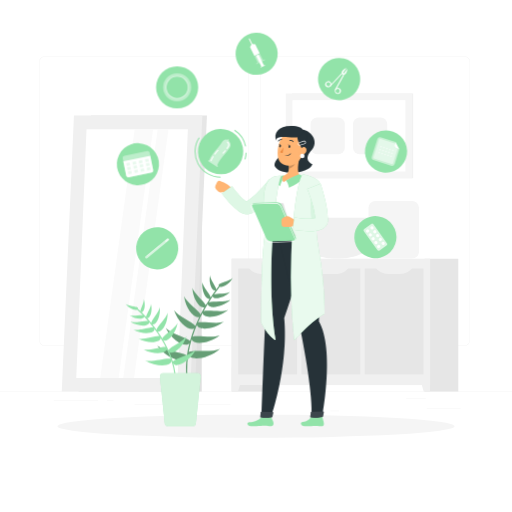
t = 0.00 s
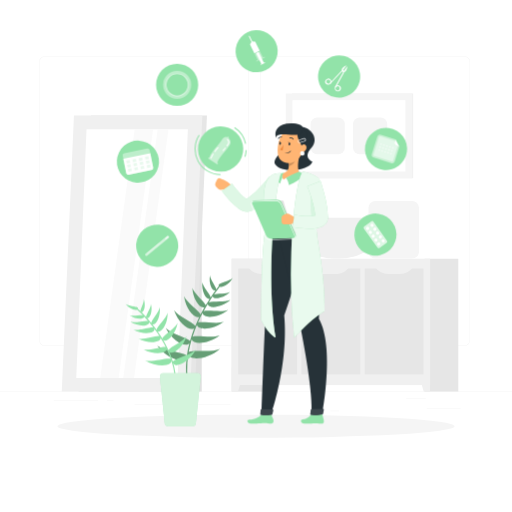
t = 0.19 s
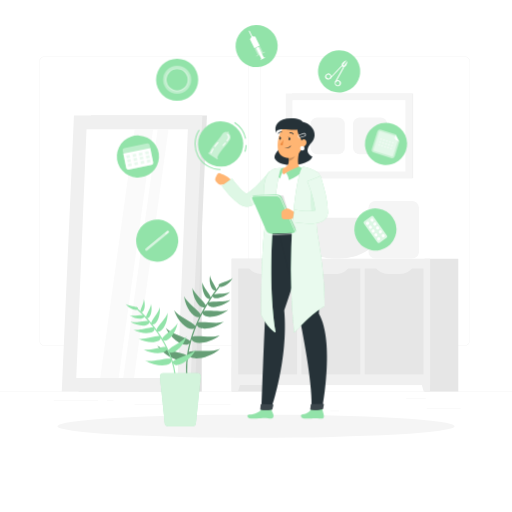
t = 0.56 s
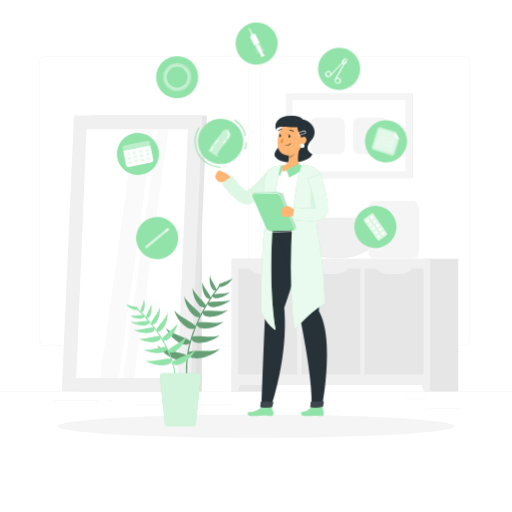
t = 0.75 s
t = 0.94 s: frame unchanged from t = 0.56 s, image omitted
t = 1.31 s: frame unchanged from t = 0.19 s, image omitted

The animated SVG that drew these frames (rendered in a browser with its animation timeline set to each time). Animation: 1 CSS @keyframes rule; one cycle of 1.50 s, repeats indefinitely.

<svg class="animated" id="freepik_stories-contraception-methods" xmlns="http://www.w3.org/2000/svg" viewBox="0 0 500 500" version="1.1" xmlns:xlink="http://www.w3.org/1999/xlink" xmlns:svgjs="http://svgjs.com/svgjs"><style>svg#freepik_stories-contraception-methods:not(.animated) .animable {opacity: 0;}svg#freepik_stories-contraception-methods.animated #freepik--contraception-methods--inject-156 {animation: 1.5s Infinite  linear floating;animation-delay: 0s;}svg#freepik_stories-contraception-methods.animated #freepik--Character--inject-156 {animation: 1.5s Infinite  linear floating;animation-delay: 0s;}            @keyframes floating {                0% {                    opacity: 1;                    transform: translateY(0px);                }                50% {                    transform: translateY(-10px);                }                100% {                    opacity: 1;                    transform: translateY(0px);                }            }        </style><g id="freepik--background-complete--inject-156" class="animable" style="transform-origin: 250px 228.23px;"><rect y="382.4" width="500" height="0.25" style="fill: rgb(235, 235, 235); transform-origin: 250px 382.525px;" id="elcxg2oec4lcq" class="animable"></rect><rect x="416.78" y="398.49" width="33.12" height="0.25" style="fill: rgb(235, 235, 235); transform-origin: 433.34px 398.615px;" id="elvone4pyi96b" class="animable"></rect><rect x="322.53" y="401.21" width="8.69" height="0.25" style="fill: rgb(235, 235, 235); transform-origin: 326.875px 401.335px;" id="elyr1vrc5zl7" class="animable"></rect><rect x="396.59" y="389.21" width="19.19" height="0.25" style="fill: rgb(235, 235, 235); transform-origin: 406.185px 389.335px;" id="eljytfmyjmgul" class="animable"></rect><rect x="52.46" y="390.89" width="43.19" height="0.25" style="fill: rgb(235, 235, 235); transform-origin: 74.055px 391.015px;" id="eldlxbyivu3ut" class="animable"></rect><rect x="104.56" y="390.89" width="6.33" height="0.25" style="fill: rgb(235, 235, 235); transform-origin: 107.725px 391.015px;" id="elmj70lufnhzc" class="animable"></rect><rect x="131.47" y="395.11" width="93.68" height="0.25" style="fill: rgb(235, 235, 235); transform-origin: 178.31px 395.235px;" id="elzqxfl7ptof9" class="animable"></rect><path d="M237,337.8H43.91a5.71,5.71,0,0,1-5.7-5.71V60.66A5.71,5.71,0,0,1,43.91,55H237a5.71,5.71,0,0,1,5.71,5.71V332.09A5.71,5.71,0,0,1,237,337.8ZM43.91,55.2a5.46,5.46,0,0,0-5.45,5.46V332.09a5.46,5.46,0,0,0,5.45,5.46H237a5.47,5.47,0,0,0,5.46-5.46V60.66A5.47,5.47,0,0,0,237,55.2Z" style="fill: rgb(235, 235, 235); transform-origin: 140.46px 196.4px;" id="eleuqka9dxvm" class="animable"></path><path d="M453.31,337.8H260.21a5.72,5.72,0,0,1-5.71-5.71V60.66A5.72,5.72,0,0,1,260.21,55h193.1A5.71,5.71,0,0,1,459,60.66V332.09A5.71,5.71,0,0,1,453.31,337.8ZM260.21,55.2a5.47,5.47,0,0,0-5.46,5.46V332.09a5.47,5.47,0,0,0,5.46,5.46h193.1a5.47,5.47,0,0,0,5.46-5.46V60.66a5.47,5.47,0,0,0-5.46-5.46Z" style="fill: rgb(235, 235, 235); transform-origin: 356.75px 196.4px;" id="elj1qss9qtbqo" class="animable"></path><g id="elf222ug1xbn"><rect x="163.14" y="163.45" width="33.85" height="218.95" style="fill: rgb(224, 224, 224); transform-origin: 180.065px 272.925px; transform: rotate(180deg);" class="animable"></rect></g><polygon points="76.85 382.4 190.21 382.4 202.11 112.91 88.76 112.91 76.85 382.4" style="fill: rgb(230, 230, 230); transform-origin: 139.48px 247.655px;" id="elhj9011w3e1s" class="animable"></polygon><polygon points="60.32 382.4 185.7 382.4 197.61 112.91 72.22 112.91 60.32 382.4" style="fill: rgb(240, 240, 240); transform-origin: 128.965px 247.655px;" id="eln5urlx51le9" class="animable"></polygon><polygon points="173.43 369.19 183.46 126.12 84.5 126.12 74.47 369.19 173.43 369.19" style="fill: rgb(255, 255, 255); transform-origin: 128.965px 247.655px;" id="elfw18w33mjk" class="animable"></polygon><polygon points="130.91 369.19 164.54 126.12 153.99 126.12 120.35 369.19 130.91 369.19" style="fill: rgb(250, 250, 250); transform-origin: 142.445px 247.655px;" id="elk32vm803i4l" class="animable"></polygon><polygon points="115.88 369.19 149.52 126.12 131.52 126.12 97.89 369.19 115.88 369.19" style="fill: rgb(250, 250, 250); transform-origin: 123.705px 247.655px;" id="el7bmuiq93afq" class="animable"></polygon><g id="elo1u4tywhzc"><rect x="285.04" y="91.31" width="118.43" height="82.72" style="fill: rgb(240, 240, 240); transform-origin: 344.255px 132.67px; transform: rotate(180deg);" class="animable"></rect></g><g id="elxn4gmdz0ooq"><rect x="279.08" y="91.31" width="123.33" height="82.72" style="fill: rgb(245, 245, 245); transform-origin: 340.745px 132.67px; transform: rotate(180deg);" class="animable"></rect></g><g id="elblitx7vxilj"><rect x="305.9" y="77.53" width="69.69" height="110.29" style="fill: rgb(255, 255, 255); transform-origin: 340.745px 132.675px; transform: rotate(90deg);" class="animable"></rect></g><g id="elz9pj84wgj79"><rect x="343.49" y="115.98" width="35.9" height="33.38" rx="6.42" style="fill: rgb(245, 245, 245); transform-origin: 361.44px 132.67px; transform: rotate(90deg);" class="animable"></rect></g><g id="eli4f6w8bnnfc"><rect x="302.09" y="115.98" width="35.9" height="33.38" rx="6.42" style="fill: rgb(245, 245, 245); transform-origin: 320.04px 132.67px; transform: rotate(90deg);" class="animable"></rect></g><g id="ellmyvf2jgw5h"><rect x="226.23" y="252.68" width="33" height="129.71" style="fill: rgb(230, 230, 230); transform-origin: 242.73px 317.535px; transform: rotate(180deg);" class="animable"></rect></g><polygon points="232.5 382.4 226.23 382.4 226.23 359.16 239.07 359.16 232.5 382.4" style="fill: rgb(240, 240, 240); transform-origin: 232.65px 370.78px;" id="el3yl0f7pvm0y" class="animable"></polygon><g id="el1hwo3ynuvy9h"><rect x="414.54" y="252.68" width="33" height="129.71" style="fill: rgb(230, 230, 230); transform-origin: 431.04px 317.535px; transform: rotate(180deg);" class="animable"></rect></g><g id="elboa0zjofszb"><rect x="226.23" y="252.68" width="193.78" height="123.37" style="fill: rgb(240, 240, 240); transform-origin: 323.12px 314.365px; transform: rotate(180deg);" class="animable"></rect></g><polygon points="413.75 382.4 420.01 382.4 420.01 359.16 407.17 359.16 413.75 382.4" style="fill: rgb(240, 240, 240); transform-origin: 413.59px 370.78px;" id="el3ltrf65720r" class="animable"></polygon><g id="elv719agckk6s"><rect x="333.18" y="285.23" width="103.34" height="57.44" style="fill: rgb(230, 230, 230); transform-origin: 384.85px 313.95px; transform: rotate(-90deg);" class="animable"></rect></g><path d="M379.17,267.63h11.36a16.6,16.6,0,0,0,13.05-6.88H366.12A16.6,16.6,0,0,0,379.17,267.63Z" style="fill: rgb(240, 240, 240); transform-origin: 384.85px 264.19px;" id="elo1a2afykn3" class="animable"></path><g id="elzimtxav0rp"><rect x="271.45" y="285.23" width="103.34" height="57.44" style="fill: rgb(230, 230, 230); transform-origin: 323.12px 313.95px; transform: rotate(-90deg);" class="animable"></rect></g><path d="M316.86,267.63h11.37c4.93,0,9.65-2.49,13-6.88H303.81C307.21,265.14,311.93,267.63,316.86,267.63Z" style="fill: rgb(240, 240, 240); transform-origin: 322.52px 264.19px;" id="elpotcejtspwb" class="animable"></path><g id="eldxtay4i13ef"><rect x="209.73" y="285.23" width="103.34" height="57.44" style="fill: rgb(230, 230, 230); transform-origin: 261.4px 313.95px; transform: rotate(-90deg);" class="animable"></rect></g><path d="M255.14,267.63H266.5a16.6,16.6,0,0,0,13.05-6.88H242.09A16.6,16.6,0,0,0,255.14,267.63Z" style="fill: rgb(240, 240, 240); transform-origin: 260.82px 264.19px;" id="eli08o7vzs9e" class="animable"></path><rect x="359.84" y="196.2" width="49.36" height="56.33" rx="6.8" style="fill: rgb(245, 245, 245); transform-origin: 384.52px 224.365px;" id="elmcrl8xq4y8n" class="animable"></rect><path d="M281.11,212.69s1.22,39.85,47.87,39.85,47.88-39.85,47.88-39.85Z" style="fill: rgb(240, 240, 240); transform-origin: 328.985px 232.615px;" id="elf5ecbdfkt8c" class="animable"></path></g><g id="freepik--Shadow--inject-156" class="animable" style="transform-origin: 250px 416.24px;"><ellipse id="freepik--path--inject-156" cx="250" cy="416.24" rx="193.89" ry="11.32" style="fill: rgb(245, 245, 245); transform-origin: 250px 416.24px;" class="animable"></ellipse></g><g id="freepik--contraception-methods--inject-156" class="animable" style="transform-origin: 257.39px 146.97px;"><g id="elbtb30drn20s"><circle cx="250.6" cy="52.47" r="20.58" style="fill: rgb(146, 227, 169); transform-origin: 250.6px 52.47px; transform: rotate(-2.85deg);" class="animable"></circle></g><polygon points="253.56 52.01 248.43 54.54 244.1 45.76 245.93 43.01 249.23 43.23 253.56 52.01" style="fill: rgb(255, 255, 255); transform-origin: 248.83px 48.775px;" id="elwwypnuzv9oc" class="animable"></polygon><path d="M246.47,44.6a.51.51,0,0,1-.45-.27L243,38.14a.5.5,0,0,1,.9-.44l3,6.18a.5.5,0,0,1-.23.67A.42.42,0,0,1,246.47,44.6Z" style="fill: rgb(255, 255, 255); transform-origin: 244.95px 41.0096px;" id="elf43op2ugus" class="animable"></path><g id="el1yfrvd51ekd"><polygon points="256.81 58.59 253.81 52.5 248.68 55.03 251.68 61.12 249.96 61.97 250.31 62.67 258.87 58.44 258.53 57.74 256.81 58.59" style="fill: rgb(255, 255, 255); opacity: 0.4; transform-origin: 253.775px 57.585px;" class="animable"></polygon></g><polygon points="257.65 63.62 252.49 53.16 250 54.38 255.16 64.84 254.32 65.26 254.68 65.97 258.83 63.92 258.48 63.2 257.65 63.62" style="fill: rgb(255, 255, 255); transform-origin: 254.415px 59.565px;" id="elr7r5nya1com" class="animable"></polygon><path d="M347.82,89.28a20.58,20.58,0,1,1-4.59-28.74A20.58,20.58,0,0,1,347.82,89.28Z" style="fill: rgb(146, 227, 169); transform-origin: 331.155px 77.205px;" id="eldigl7hz5i" class="animable"></path><path d="M338.13,66.69,334.28,72a.16.16,0,0,1-.26,0c-.38-.65-1.23-2.91,3.91-5.53A.16.16,0,0,1,338.13,66.69Z" style="fill: rgb(255, 255, 255); transform-origin: 335.934px 69.2633px;" id="elvzduv46fr0f" class="animable"></path><path d="M327.65,87.79a.53.53,0,0,1-.24-.06.49.49,0,0,1-.19-.68l7.59-13.69a.87.87,0,0,0,0-.91l-.7-1a.49.49,0,0,1,.13-.69.5.5,0,0,1,.69.12l.7,1a1.87,1.87,0,0,1,.1,2l-7.6,13.7A.5.5,0,0,1,327.65,87.79Z" style="fill: rgb(255, 255, 255); transform-origin: 331.562px 79.2332px;" id="elumdxnt5fxkg" class="animable"></path><path d="M329.7,91.81a3.07,3.07,0,1,1,.48,0A2.59,2.59,0,0,1,329.7,91.81Zm0-5.06a1.83,1.83,0,0,0-.33,0,2,2,0,0,0-1.32.82,2,2,0,0,0,.45,2.83,2,2,0,0,0,2.84-.45h0a2,2,0,0,0-1.64-3.22Z" style="fill: rgb(255, 255, 255); transform-origin: 329.94px 88.7503px;" id="ell90d67x96sf" class="animable"></path><path d="M339,67.31l-3.85,5.31a.15.15,0,0,0,.08.24c.74.17,3.16.26,4-5.44A.15.15,0,0,0,339,67.31Z" style="fill: rgb(255, 255, 255); transform-origin: 337.173px 70.0992px;" id="ellwaffk2fvb" class="animable"></path><path d="M322.67,84.18a.48.48,0,0,1-.34-.14.48.48,0,0,1,0-.7L333,71.85a1.85,1.85,0,0,1,1.89-.51l1.17.35a.49.49,0,0,1,.34.62.5.5,0,0,1-.62.33l-1.17-.35a.87.87,0,0,0-.88.24L323,84A.52.52,0,0,1,322.67,84.18Z" style="fill: rgb(255, 255, 255); transform-origin: 329.301px 77.7203px;" id="ely6ithmtvj8r" class="animable"></path><path d="M320.61,85.23a3,3,0,0,1-1.77-.58,3,3,0,0,1-.68-4.24h0a3.05,3.05,0,0,1,2-1.21,3,3,0,0,1,2.25.54,3,3,0,0,1-1.3,5.45A3.88,3.88,0,0,1,320.61,85.23Zm0-5.07a1.84,1.84,0,0,0-.33,0A2,2,0,0,0,319,81h0a2,2,0,1,0,2.84-.45A2,2,0,0,0,320.62,80.16Zm-2.06.55h0Z" style="fill: rgb(255, 255, 255); transform-origin: 320.642px 82.1958px;" id="el712dl0dj8kk" class="animable"></path><g id="eliwpnvcppgug"><circle cx="376.97" cy="147.93" r="20.58" style="fill: rgb(146, 227, 169); transform-origin: 376.97px 147.93px; transform: rotate(-14.13deg);" class="animable"></circle></g><g id="el8rt64x1zs27"><path d="M390,145.74l-4.41,14a3.09,3.09,0,0,1-3.85,2l-16.58-5.22a3.07,3.07,0,0,1-2-3.85l5.22-16.57a3.07,3.07,0,0,1,3.85-2l14,4.41-.8,2.56a3.07,3.07,0,0,0,2,3.85Z" style="fill: rgb(255, 255, 255); opacity: 0.5; transform-origin: 376.509px 147.918px;" class="animable"></path></g><g id="elanaggg5jr2d"><path d="M388.4,145.24l-4.41,14a1.41,1.41,0,0,1-1.76.92L365.66,155a1.42,1.42,0,0,1-.92-1.76L370,136.62a1.4,1.4,0,0,1,1.76-.91l14,4.41-.3,1a3.07,3.07,0,0,0,2,3.85Z" style="fill: rgb(255, 255, 255); opacity: 0.5; transform-origin: 376.54px 147.933px;" class="animable"></path></g><g id="elisz859x94v"><path d="M377.81,148.2a.88.88,0,1,1-.57-1.11A.89.89,0,0,1,377.81,148.2Z" style="fill: rgb(255, 255, 255); opacity: 0.5; transform-origin: 376.972px 147.928px;" class="animable"></path></g><g id="elnkehezhs61h"><path d="M376.91,151.08a.88.88,0,0,1-1.11.58.9.9,0,0,1-.58-1.11.89.89,0,0,1,1.69.53Z" style="fill: rgb(255, 255, 255); opacity: 0.5; transform-origin: 376.056px 150.856px;" class="animable"></path></g><g id="elfkqji7dz9zl"><path d="M378.72,145.32a.88.88,0,1,1-.57-1.11A.88.88,0,0,1,378.72,145.32Z" style="fill: rgb(255, 255, 255); opacity: 0.5; transform-origin: 377.883px 145.049px;" class="animable"></path></g><g id="elnrl7iieaehd"><path d="M380.7,149.11a.88.88,0,0,1-1.11.57.88.88,0,0,1,.53-1.68A.89.89,0,0,1,380.7,149.11Z" style="fill: rgb(255, 255, 255); opacity: 0.5; transform-origin: 379.857px 148.841px;" class="animable"></path></g><g id="elkteui3qh7oq"><path d="M379.79,152a.88.88,0,1,1-1.68-.53.88.88,0,0,1,1.68.53Z" style="fill: rgb(255, 255, 255); opacity: 0.5; transform-origin: 378.95px 151.735px;" class="animable"></path></g><g id="eldj64nsze35n"><path d="M381.61,146.22a.88.88,0,0,1-1.11.58.9.9,0,0,1-.58-1.11.89.89,0,0,1,1.69.53Z" style="fill: rgb(255, 255, 255); opacity: 0.5; transform-origin: 380.756px 145.996px;" class="animable"></path></g><g id="elnnfa7euwcu"><path d="M383.58,150a.88.88,0,0,1-1.68-.52.88.88,0,1,1,1.68.52Z" style="fill: rgb(255, 255, 255); opacity: 0.5; transform-origin: 382.75px 149.707px;" class="animable"></path></g><g id="elg6j1g0w2t98"><path d="M382.67,152.9a.88.88,0,1,1-.57-1.11A.89.89,0,0,1,382.67,152.9Z" style="fill: rgb(255, 255, 255); opacity: 0.5; transform-origin: 381.832px 152.628px;" class="animable"></path></g><g id="elwzgtld4fgx"><path d="M384.49,147.13a.88.88,0,1,1-.58-1.11A.89.89,0,0,1,384.49,147.13Z" style="fill: rgb(255, 255, 255); opacity: 0.5; transform-origin: 383.651px 146.861px;" class="animable"></path></g><g id="elzn81030a2s"><path d="M374.93,147.29a.88.88,0,1,1-.58-1.11A.89.89,0,0,1,374.93,147.29Z" style="fill: rgb(255, 255, 255); opacity: 0.5; transform-origin: 374.091px 147.021px;" class="animable"></path></g><g id="elodqgk0i2c29"><path d="M374,150.18a.88.88,0,1,1-.57-1.11A.88.88,0,0,1,374,150.18Z" style="fill: rgb(255, 255, 255); opacity: 0.5; transform-origin: 373.163px 149.908px;" class="animable"></path></g><g id="el1kz85pe8m4"><path d="M375.84,144.41a.88.88,0,0,1-1.11.57.88.88,0,0,1,.53-1.68A.89.89,0,0,1,375.84,144.41Z" style="fill: rgb(255, 255, 255); opacity: 0.5; transform-origin: 374.998px 144.141px;" class="animable"></path></g><g id="elykimetrj4e"><path d="M372.05,146.38a.88.88,0,0,1-1.11.58.9.9,0,0,1-.58-1.11.89.89,0,0,1,1.69.53Z" style="fill: rgb(255, 255, 255); opacity: 0.5; transform-origin: 371.196px 146.156px;" class="animable"></path></g><g id="el7pyl9cs8izv"><path d="M371.14,149.27a.88.88,0,0,1-1.11.57.88.88,0,0,1,.53-1.68A.89.89,0,0,1,371.14,149.27Z" style="fill: rgb(255, 255, 255); opacity: 0.5; transform-origin: 370.297px 149.001px;" class="animable"></path></g><g id="elxn5km3g8bfb"><path d="M373,143.5a.88.88,0,1,1-.57-1.11A.89.89,0,0,1,373,143.5Z" style="fill: rgb(255, 255, 255); opacity: 0.5; transform-origin: 372.162px 143.229px;" class="animable"></path></g><path d="M386.23,138.52l-.81,2.56a3.09,3.09,0,0,0,2,3.85l2.56.81Z" style="fill: rgb(255, 255, 255); transform-origin: 387.631px 142.13px;" id="elg8jrdv299g" class="animable"></path><g id="elblvhs47y5x5"><circle cx="172.99" cy="85.31" r="20.58" style="fill: rgb(146, 227, 169); transform-origin: 172.99px 85.31px; transform: rotate(-22.5deg);" class="animable"></circle></g><g id="elta7hr6aa9ea"><g style="opacity: 0.4; transform-origin: 173px 85.31px;" class="animable"><path d="M173,71.62a13.69,13.69,0,1,0,13.69,13.69A13.68,13.68,0,0,0,173,71.62Zm0,24.1A10.42,10.42,0,1,1,183.4,85.31,10.41,10.41,0,0,1,173,95.72Z" style="fill: rgb(255, 255, 255); transform-origin: 173px 85.31px;" id="elw37ovzqswwq" class="animable"></path></g></g><g id="el7j8jh5hhhqu"><g style="opacity: 0.4; transform-origin: 173px 85.34px;" class="animable"><path d="M173,74a11.34,11.34,0,1,0,11.34,11.34A11.34,11.34,0,0,0,173,74Zm0,21.75A10.42,10.42,0,1,1,183.4,85.31,10.41,10.41,0,0,1,173,95.72Z" style="fill: rgb(255, 255, 255); transform-origin: 173px 85.34px;" id="eliv0mlv93he" class="animable"></path></g></g><g id="elk2wqcf367b"><circle cx="366.6" cy="231.56" r="20.58" style="fill: rgb(146, 227, 169); transform-origin: 366.6px 231.56px; transform: rotate(-80.59deg);" class="animable"></circle></g><g id="elj4il4hex28p"><rect x="353.74" y="225.82" width="25.72" height="11.5" rx="1.58" style="fill: rgb(255, 255, 255); opacity: 0.7; transform-origin: 366.6px 231.57px; transform: rotate(54.41deg);" class="animable"></rect></g><path d="M369.68,231.29a1.57,1.57,0,1,1,.36-2.19A1.58,1.58,0,0,1,369.68,231.29Z" style="fill: rgb(255, 255, 255); transform-origin: 368.762px 230.015px;" id="ell98vwaimzio" class="animable"></path><path d="M365.35,234.39a1.57,1.57,0,1,1,.36-2.19A1.56,1.56,0,0,1,365.35,234.39Z" style="fill: rgb(255, 255, 255); transform-origin: 364.436px 233.115px;" id="el71n9spled0j" class="animable"></path><path d="M372.39,235.08a1.57,1.57,0,1,1,.36-2.19A1.57,1.57,0,0,1,372.39,235.08Z" style="fill: rgb(255, 255, 255); transform-origin: 371.474px 233.805px;" id="elcaok9qnkr3" class="animable"></path><path d="M368.06,238.17a1.56,1.56,0,1,1,.36-2.18A1.56,1.56,0,0,1,368.06,238.17Z" style="fill: rgb(255, 255, 255); transform-origin: 367.153px 236.901px;" id="elxfp0s5hrseh" class="animable"></path><path d="M375.1,238.86a1.57,1.57,0,1,1,.36-2.18A1.58,1.58,0,0,1,375.1,238.86Z" style="fill: rgb(255, 255, 255); transform-origin: 374.177px 237.588px;" id="elop2kspvqf7o" class="animable"></path><path d="M370.77,242a1.57,1.57,0,1,1,.36-2.19A1.57,1.57,0,0,1,370.77,242Z" style="fill: rgb(255, 255, 255); transform-origin: 369.854px 240.725px;" id="elzeh3hbvxl3i" class="animable"></path><path d="M367,227.5a1.56,1.56,0,1,1,.36-2.18A1.57,1.57,0,0,1,367,227.5Z" style="fill: rgb(255, 255, 255); transform-origin: 366.091px 226.231px;" id="el78vxts3bpyr" class="animable"></path><path d="M362.64,230.6a1.57,1.57,0,1,1,.36-2.18A1.55,1.55,0,0,1,362.64,230.6Z" style="fill: rgb(255, 255, 255); transform-origin: 361.723px 229.328px;" id="elbqm5gxburw" class="animable"></path><path d="M364.26,223.72a1.57,1.57,0,1,1,.36-2.19A1.58,1.58,0,0,1,364.26,223.72Z" style="fill: rgb(255, 255, 255); transform-origin: 363.342px 222.445px;" id="elxkfgb17cmvp" class="animable"></path><path d="M359.93,226.81a1.56,1.56,0,1,1,.36-2.18A1.55,1.55,0,0,1,359.93,226.81Z" style="fill: rgb(255, 255, 255); transform-origin: 359.025px 225.541px;" id="elui0bgwt1ey8" class="animable"></path><path d="M166.62,258.33a20.58,20.58,0,1,1,2.73-29A20.58,20.58,0,0,1,166.62,258.33Z" style="fill: rgb(146, 227, 169); transform-origin: 153.509px 242.467px;" id="eldv2wsbsgl9o" class="animable"></path><g id="elrf1v3g43hbc"><path d="M142.07,251.94h0a1.23,1.23,0,0,1,.16-1.72l21-17.36a1.22,1.22,0,0,1,1.72.16h0a1.22,1.22,0,0,1-.16,1.72l-21,17.36A1.22,1.22,0,0,1,142.07,251.94Z" style="fill: rgb(255, 255, 255); opacity: 0.6; transform-origin: 153.512px 242.48px;" class="animable"></path></g><g id="eljwte0ypftt9"><path d="M161.49,235.87h0a.82.82,0,0,1,.11-1.16l1.64-1.36a.83.83,0,0,1,1.16.11h0a.84.84,0,0,1-.11,1.16L162.64,236A.81.81,0,0,1,161.49,235.87Z" style="fill: rgb(255, 255, 255); opacity: 0.6; transform-origin: 162.941px 234.673px;" class="animable"></path></g><g id="elosk8a62d0bp"><path d="M143.87,249.75h0a.28.28,0,0,1,0-.39l11.73-9.71a.28.28,0,0,1,.39,0h0a.28.28,0,0,1,0,.39l-11.73,9.71A.28.28,0,0,1,143.87,249.75Z" style="fill: rgb(255, 255, 255); opacity: 0.6; transform-origin: 149.93px 244.7px;" class="animable"></path></g><g id="elyontd2h0ap"><circle cx="134.64" cy="160.35" r="20.58" style="fill: rgb(146, 227, 169); transform-origin: 134.64px 160.35px; transform: rotate(-86.46deg);" class="animable"></circle></g><g id="elzaa6yer43um"><rect x="121.21" y="149.63" width="26.88" height="21.44" rx="2.1" style="fill: rgb(255, 255, 255); opacity: 0.4; transform-origin: 134.65px 160.35px; transform: rotate(-11.49deg);" class="animable"></rect></g><path d="M120.36,157.56l2.83,13.91a2.11,2.11,0,0,0,2.48,1.64l22.22-4.52a2.1,2.1,0,0,0,1.64-2.47l-2.83-13.91Z" style="fill: rgb(255, 255, 255); transform-origin: 134.965px 162.681px;" id="el5dk4kawpuhm" class="animable"></path><g id="elogxos10ge9"><rect x="135.66" y="156.54" width="3.35" height="2.75" style="fill: rgb(146, 227, 169); opacity: 0.2; transform-origin: 137.335px 157.915px; transform: rotate(-11.49deg);" class="animable"></rect></g><g id="elp2pmkch7pgr"><rect x="136.48" y="160.58" width="3.35" height="2.75" style="fill: rgb(146, 227, 169); opacity: 0.2; transform-origin: 138.155px 161.955px; transform: rotate(-11.49deg);" class="animable"></rect></g><g id="elkjx82slqst"><rect x="141.78" y="155.3" width="3.35" height="2.75" style="fill: rgb(146, 227, 169); opacity: 0.2; transform-origin: 143.455px 156.675px; transform: rotate(-11.49deg);" class="animable"></rect></g><g id="elne3o11nh2ui"><rect x="142.6" y="159.34" width="3.35" height="2.75" style="fill: rgb(146, 227, 169); opacity: 0.2; transform-origin: 144.275px 160.715px; transform: rotate(-11.49deg);" class="animable"></rect></g><g id="el63t0x623y7x"><rect x="129.54" y="157.78" width="3.35" height="2.75" style="fill: rgb(146, 227, 169); opacity: 0.2; transform-origin: 131.215px 159.155px; transform: rotate(-11.49deg);" class="animable"></rect></g><g id="elwsdqobm683"><rect x="130.36" y="161.83" width="3.35" height="2.75" style="fill: rgb(146, 227, 169); opacity: 0.2; transform-origin: 132.035px 163.205px; transform: rotate(-11.49deg);" class="animable"></rect></g><g id="elyzxvxrdwrzh"><rect x="123.42" y="159.03" width="3.35" height="2.75" style="fill: rgb(146, 227, 169); opacity: 0.2; transform-origin: 125.095px 160.405px; transform: rotate(-11.49deg);" class="animable"></rect></g><g id="elsnv7vofra3h"><rect x="124.24" y="163.07" width="3.35" height="2.75" style="fill: rgb(146, 227, 169); opacity: 0.2; transform-origin: 125.915px 164.445px; transform: rotate(-11.49deg);" class="animable"></rect></g><g id="elu077c7l6ars"><rect x="137.3" y="164.62" width="3.35" height="2.75" style="fill: rgb(146, 227, 169); opacity: 0.2; transform-origin: 138.975px 165.995px; transform: rotate(-11.49deg);" class="animable"></rect></g><g id="elwmpuiekb61m"><rect x="143.43" y="163.38" width="3.35" height="2.75" style="fill: rgb(146, 227, 169); opacity: 0.2; transform-origin: 145.105px 164.755px; transform: rotate(-11.49deg);" class="animable"></rect></g><g id="elnizwlm9e12"><rect x="131.18" y="165.87" width="3.35" height="2.75" style="fill: rgb(146, 227, 169); opacity: 0.2; transform-origin: 132.855px 167.245px; transform: rotate(-11.49deg);" class="animable"></rect></g><g id="el0s8cixgk828d"><rect x="125.06" y="167.11" width="3.35" height="2.75" style="fill: rgb(146, 227, 169); opacity: 0.2; transform-origin: 126.735px 168.485px; transform: rotate(-11.49deg);" class="animable"></rect></g></g><g id="freepik--Character--inject-156" class="animable animator-active" style="transform-origin: 255.133px 269.558px;"><path d="M290.93,126.21c13.24-.74,21,12.21,13.32,20.45s-2.22,12.29.87,13.79c-3.38,9.74-30.44,11.08-36.18,2.86-4.82-6.9,14-15.78,9.46-23.31S280.63,126,290.93,126.21Z" style="fill: rgb(38, 50, 56); transform-origin: 287.717px 147.443px;" id="el4y40uowt4hm" class="animable"></path><path d="M210.9,184.63l1.86,2.09a3.25,3.25,0,0,0,2.78,1.08l4.89-.52a6.09,6.09,0,0,0,4.66-3.07l.59-1.06c-2.84-3.68-8.63-5.57-8.63-5.57l-1.59-.72a2.71,2.71,0,0,0-3.64,1.27l-1.47,3.13A3.12,3.12,0,0,0,210.9,184.63Z" style="fill: rgb(255, 181, 115); transform-origin: 217.881px 182.201px;" id="elkqfhf4gu8lj" class="animable"></path><path d="M273.44,184.15c-1.07,1.2-2,2.24-3.07,3.33s-2.05,2.12-3.09,3.17c-2.09,2.09-4.2,4.16-6.4,6.16a93.73,93.73,0,0,1-14.55,11.25l-.05,0a4,4,0,0,1-.4.22,10.14,10.14,0,0,1-4.68,1,12.36,12.36,0,0,1-3.57-.69,19.49,19.49,0,0,1-4.67-2.43,45,45,0,0,1-6.35-5.51c-1.86-1.88-3.57-3.8-5.2-5.76s-3.19-3.87-4.79-6l9.9-7.05c1.24,1.74,2.69,3.65,4.12,5.38s3,3.43,4.51,5a33.12,33.12,0,0,0,4.64,3.9,7.79,7.79,0,0,0,1.74.9c.15.05.18,0,0,0a2.37,2.37,0,0,0-1.17.26l-.45.24a62.3,62.3,0,0,0,6.12-4.6c2-1.7,4-3.55,5.89-5.47s3.79-3.91,5.61-5.95c.9-1,1.8-2.06,2.68-3.11s1.77-2.13,2.53-3.1Z" style="fill: rgb(146, 227, 169); transform-origin: 245.03px 192.287px;" id="elnmrr0jbab9" class="animable"></path><g id="elep1psfcr4qi"><path d="M273.44,184.15c-1.07,1.2-2,2.24-3.07,3.33s-2.05,2.12-3.09,3.17c-2.09,2.09-4.2,4.16-6.4,6.16a93.73,93.73,0,0,1-14.55,11.25l-.05,0a4,4,0,0,1-.4.22,10.14,10.14,0,0,1-4.68,1,12.36,12.36,0,0,1-3.57-.69,19.49,19.49,0,0,1-4.67-2.43,45,45,0,0,1-6.35-5.51c-1.86-1.88-3.57-3.8-5.2-5.76s-3.19-3.87-4.79-6l9.9-7.05c1.24,1.74,2.69,3.65,4.12,5.38s3,3.43,4.51,5a33.12,33.12,0,0,0,4.64,3.9,7.79,7.79,0,0,0,1.74.9c.15.05.18,0,0,0a2.37,2.37,0,0,0-1.17.26l-.45.24a62.3,62.3,0,0,0,6.12-4.6c2-1.7,4-3.55,5.89-5.47s3.79-3.91,5.61-5.95c.9-1,1.8-2.06,2.68-3.11s1.77-2.13,2.53-3.1Z" style="fill: rgb(255, 255, 255); opacity: 0.7; transform-origin: 245.03px 192.287px;" class="animable"></path></g><path d="M297.14,416.23c7,0,6.46-.11,10.37-.24,3.35-.12,4.14.3,6.82.24,2.25-.05,2.22-2.2,1.6-4.67-.32-1.24-.81-2.76-1.24-4.77H304.13a10.86,10.86,0,0,1-8.35,5.32C292,412.61,294.37,416.23,297.14,416.23Z" style="fill: rgb(146, 227, 169); transform-origin: 305.055px 411.513px;" id="eljvoj6xsbwr" class="animable"></path><path d="M244.73,416.23c6.83,0,9.13-.45,13-.58,3.3-.12,3.81.58,7.15.58,2.21,0,2.63-2.49,1.91-4.36a28.7,28.7,0,0,1-1.91-5.08h-9.43c-1.84,3-6.57,5.2-11.77,5.57C239.93,412.63,242,416.23,244.73,416.23Z" style="fill: rgb(146, 227, 169); transform-origin: 254.377px 411.51px;" id="elo35asmgsqyj" class="animable"></path><path d="M261.43,230s-3.66,49.16-2.21,80.38c-1.56,29.31-3.8,96.43-3.8,96.43.16,1.5,8.05.9,9.43,0,0,0,17-48.89,12.7-96.43C296.23,260.78,294.14,230,294.14,230Z" style="fill: rgb(38, 50, 56); transform-origin: 274.815px 318.862px;" id="eld6wg2n7cano" class="animable"></path><path d="M271.24,230s14.51,55.49,20.27,82.74c6.06,28.61,14.24,75.06,12.62,94.07,1.6.95,7.33,1,10.56,0,0,0,12.47-65.26-3.26-92.81,5.5-67.79-12.47-84-12.47-84Z" style="fill: rgb(38, 50, 56); transform-origin: 295.31px 318.771px;" id="elboni7jrig9k" class="animable"></path><path d="M303.44,402.83a28.59,28.59,0,0,1-.47,3.91.78.78,0,0,0,.65,1c3.85.62,9.47-.28,11.25-.6a.82.82,0,0,0,.67-.67l.68-3.65a.79.79,0,0,0-.8-.94l-11.17.21A.83.83,0,0,0,303.44,402.83Z" style="fill: rgb(38, 50, 56); transform-origin: 309.585px 404.916px;" id="elpegtg50kpu" class="animable"></path><g id="el42broprz1ux"><path d="M303.44,402.83a28.59,28.59,0,0,1-.47,3.91.78.78,0,0,0,.65,1c3.85.62,9.47-.28,11.25-.6a.82.82,0,0,0,.67-.67l.68-3.65a.79.79,0,0,0-.8-.94l-11.17.21A.83.83,0,0,0,303.44,402.83Z" style="fill: rgb(255, 255, 255); opacity: 0.1; transform-origin: 309.585px 404.916px;" class="animable"></path></g><path d="M254.54,402.66c-.08,1-.22,2.83-.38,4.17a.81.81,0,0,0,.7.9,56,56,0,0,0,10.41-.12A.81.81,0,0,0,266,407l.87-3.65a.82.82,0,0,0-.76-1l-10.71-.42A.79.79,0,0,0,254.54,402.66Z" style="fill: rgb(38, 50, 56); transform-origin: 260.522px 404.921px;" id="elu5c0d0it02l" class="animable"></path><g id="elrxjf19aigla"><path d="M254.54,402.66c-.08,1-.22,2.83-.38,4.17a.81.81,0,0,0,.7.9,56,56,0,0,0,10.41-.12A.81.81,0,0,0,266,407l.87-3.65a.82.82,0,0,0-.76-1l-10.71-.42A.79.79,0,0,0,254.54,402.66Z" style="fill: rgb(255, 255, 255); opacity: 0.1; transform-origin: 260.522px 404.921px;" class="animable"></path></g><path d="M259.31,185.79a167.31,167.31,0,0,0,.24,17.17c.29,7.46.8,14.79,1.88,27H299c-.75-10.58.48-22.62,7.22-46.41a8.76,8.76,0,0,0-7.49-11.38c-1.49-.15-3.06-.27-4.68-.35a118.08,118.08,0,0,0-17,0c-1.86.17-3.77.4-5.61.65A14.12,14.12,0,0,0,259.31,185.79Z" style="fill: rgb(255, 255, 255); transform-origin: 282.914px 200.737px;" id="elkiy88v882x" class="animable"></path><path d="M292.81,152.65c-1.48,5.48-3.3,15.53.26,19.19,0,0-5.19-.78-16.22,6-3.19-4.58-.82-6-.82-6,6.22-1.46,6.4-6,5.66-10.26Z" style="fill: rgb(255, 181, 115); transform-origin: 284.127px 165.245px;" id="eldab761t51km" class="animable"></path><path d="M279.17,176.5c2.07,1.38,3,6.74,3,6.74s13.72-5.19,13.22-11.25a35.16,35.16,0,0,1-3.19-2S281.29,174.41,279.17,176.5Z" style="fill: rgb(146, 227, 169); transform-origin: 287.287px 176.615px;" id="el0qbbf80ri9sh" class="animable"></path><path d="M275.72,175.92a23.5,23.5,0,0,0-2.27,6c-5.51-4.55.9-10.07.9-10.07a4.65,4.65,0,0,1,3.28-.47A3.88,3.88,0,0,0,275.72,175.92Z" style="fill: rgb(146, 227, 169); transform-origin: 274.422px 176.593px;" id="elf9v5eawl4gt" class="animable"></path><g id="el7tfuv2n9yfn"><path d="M288.28,156.29l-6.59,5.29a17.36,17.36,0,0,1,.3,3c2.36-.34,5.76-2.9,6.19-5.34A8.29,8.29,0,0,0,288.28,156.29Z" style="opacity: 0.2; transform-origin: 285.029px 160.435px;" class="animable"></path></g><path d="M297.49,141.65c-1.66,8.85-2.18,12.62-7.23,16.87-7.6,6.39-18,3-19-6-.89-8.12,2-21.24,11.1-24.16A11.53,11.53,0,0,1,297.49,141.65Z" style="fill: rgb(255, 181, 115); transform-origin: 284.427px 144.755px;" id="eloabsrg9jtj" class="animable"></path><path d="M291.09,130.15c-2.69,7.16,3.07,11.42,4.35,17.61C302.11,143.33,302.58,124.81,291.09,130.15Z" style="fill: rgb(38, 50, 56); transform-origin: 295.268px 138.476px;" id="elkrtdvb289i" class="animable"></path><path d="M292.44,142.12a1.58,1.58,0,0,1-.71-.17A1.53,1.53,0,0,1,291,141a1.57,1.57,0,0,1,.09-1.2,1.59,1.59,0,0,1,.91-.78l4.68-1.52a1.57,1.57,0,1,1,1,3h0L292.92,142A1.61,1.61,0,0,1,292.44,142.12Zm4.68-4.16a1,1,0,0,0-.33.06l-4.68,1.52a1.07,1.07,0,0,0-.69,1.34,1.08,1.08,0,0,0,.53.62,1.07,1.07,0,0,0,.82.07l4.68-1.53a1.06,1.06,0,0,0,.68-1.34,1,1,0,0,0-.53-.62A1,1,0,0,0,297.12,138Zm.41,2.32Z" style="fill: rgb(255, 255, 255); transform-origin: 294.842px 139.769px;" id="elr5mj7zvyngl" class="animable"></path><path d="M283.47,143.12c-.11.75-.58,1.33-1.06,1.29s-.78-.67-.68-1.42.59-1.33,1.07-1.29S283.58,142.37,283.47,143.12Z" style="fill: rgb(38, 50, 56); transform-origin: 282.602px 143.055px;" id="elrdxxhqwsaf" class="animable"></path><path d="M274.43,142.59c-.11.75-.59,1.33-1.07,1.29s-.78-.67-.67-1.42.58-1.33,1.06-1.29S274.53,141.84,274.43,142.59Z" style="fill: rgb(38, 50, 56); transform-origin: 273.558px 142.525px;" id="el7p0bcpvoi1p" class="animable"></path><path d="M274,141.22l-1.69-.64S273,142.05,274,141.22Z" style="fill: rgb(38, 50, 56); transform-origin: 273.155px 141.027px;" id="eles2893wvoxc" class="animable"></path><path d="M276.77,144a22.25,22.25,0,0,1-3.31,4.59,3,3,0,0,0,2.55.69Z" style="fill: rgb(237, 137, 62); transform-origin: 275.115px 146.667px;" id="el7q74xknanpp" class="animable"></path><path d="M279.83,152.36a7.37,7.37,0,0,1-1.25,0,.2.2,0,0,1-.18-.24.24.24,0,0,1,.25-.2,6.28,6.28,0,0,0,5.07-2,.21.21,0,0,1,.31,0,.22.22,0,0,1,0,.31A6.66,6.66,0,0,1,279.83,152.36Z" style="fill: rgb(38, 50, 56); transform-origin: 281.245px 151.119px;" id="el6grlxiqud5w" class="animable"></path><path d="M298.49,149.17a6.17,6.17,0,0,1-4.21,2.7c-2.12.24-2.66-2.23-1.63-4.46.93-2,3.14-4.55,5.06-3.75S299.82,147.27,298.49,149.17Z" style="fill: rgb(255, 181, 115); transform-origin: 295.745px 147.698px;" id="el8u123ofbin" class="animable"></path><path d="M297.39,152.23a2.16,2.16,0,1,1-2.16-2.16A2.16,2.16,0,0,1,297.39,152.23Z" style="fill: rgb(255, 255, 255); transform-origin: 295.23px 152.23px;" id="elri674j3p4h" class="animable"></path><path d="M286.26,138.77a.41.41,0,0,1-.3-.14,3.27,3.27,0,0,0-2.87-1.1.41.41,0,0,1-.49-.34.48.48,0,0,1,.38-.52,4,4,0,0,1,3.64,1.35.44.44,0,0,1-.05.62A.53.53,0,0,1,286.26,138.77Z" style="fill: rgb(38, 50, 56); transform-origin: 284.661px 137.697px;" id="el57wgmovfs1a" class="animable"></path><path d="M271.89,138.17a.43.43,0,0,1-.31-.08.44.44,0,0,1-.06-.62,4.66,4.66,0,0,1,3.62-1.92.4.4,0,0,1,.38.46.47.47,0,0,1-.48.42,3.73,3.73,0,0,0-2.85,1.56A.5.5,0,0,1,271.89,138.17Z" style="fill: rgb(38, 50, 56); transform-origin: 273.472px 136.862px;" id="elh350ovjlwik" class="animable"></path><path d="M283,141.76l-1.69-.65S282,142.58,283,141.76Z" style="fill: rgb(38, 50, 56); transform-origin: 282.155px 141.559px;" id="elgtsfc0dy8iv" class="animable"></path><path d="M295.82,170c-4.17,2.86-9.75,33.62-11.35,79.38a600,600,0,0,0,2.83,82.86s18.27-20.08,29.68-26c.22-42.7-8.87-71.87-7.82-82.65s7-40.59,2.43-46.19S295.82,170,295.82,170Z" style="fill: rgb(146, 227, 169); transform-origin: 300.543px 251.12px;" id="eldkcxxo0fi2r" class="animable"></path><g id="el1hr2e5x0ssw"><path d="M295.82,170c-4.17,2.86-9.75,33.62-11.35,79.38a600,600,0,0,0,2.83,82.86s18.27-20.08,29.68-26c.22-42.7-8.87-71.87-7.82-82.65s7-40.59,2.43-46.19S295.82,170,295.82,170Z" style="fill: rgb(255, 255, 255); opacity: 0.8; transform-origin: 300.543px 251.12px;" class="animable"></path></g><path d="M274.68,171.53c-4.86,7.21-15.61,97-5.47,160.67-8-4.44-13.79-16.7-13.79-16.7s-.79-55.42,3-85.52C257.64,194.64,253.44,170.7,274.68,171.53Z" style="fill: rgb(146, 227, 169); transform-origin: 265.016px 251.855px;" id="elq0eqjg75sy" class="animable"></path><g id="el50llwhhuhlj"><path d="M274.68,171.53c-4.86,7.21-15.61,97-5.47,160.67-8-4.44-13.79-16.7-13.79-16.7s-.79-55.42,3-85.52C257.64,194.64,253.44,170.7,274.68,171.53Z" style="fill: rgb(255, 255, 255); opacity: 0.8; transform-origin: 265.016px 251.855px;" class="animable"></path></g><path d="M289.09,230.41a162.59,162.59,0,0,1-6.83-14.78c-3.08-7.78-5.54-17-5.54-17s-23.32-.88-27.66,1.75c2.54,9.89,13.56,33.75,13.56,33.75S280.25,233.82,289.09,230.41Z" style="fill: rgb(224, 224, 224); transform-origin: 269.075px 216.309px;" id="elbraaaa5cv98" class="animable"></path><path d="M265.12,235.68l21.2-.64c2.13-.06,3.23-1.62,2.43-3.46l-13.37-30.81a6,6,0,0,0-5.33-3.23l-21.2.64c-2.13.06-3.22,1.62-2.42,3.46l13.37,30.81A6,6,0,0,0,265.12,235.68Z" style="fill: rgb(146, 227, 169); transform-origin: 267.589px 216.61px;" id="elr1sokb5fog" class="animable"></path><path d="M264,236.93a6.28,6.28,0,0,1-5.42-3.38L245.2,202.74a2.66,2.66,0,0,1,.08-2.55,3,3,0,0,1,2.57-1.26l21.19-.64a6.28,6.28,0,0,1,5.57,3.38L288,232.48a2.71,2.71,0,0,1-.08,2.56,3,3,0,0,1-2.57,1.25l-21.2.64H264Zm.13-.5v0l21.2-.64a2.55,2.55,0,0,0,2.15-1,2.19,2.19,0,0,0,0-2.09l-13.37-30.81a5.68,5.68,0,0,0-5.09-3.08l-21.2.64a2.57,2.57,0,0,0-2.16,1,2.2,2.2,0,0,0,0,2.09L259,233.35A5.71,5.71,0,0,0,264.12,236.43Z" style="fill: rgb(255, 255, 255); transform-origin: 266.598px 217.61px;" id="ela5ycaomwe8w" class="animable"></path><path d="M276.56,212.63l2.51-1.23a3.28,3.28,0,0,1,3,.06l4.32,2.35a6,6,0,0,1,3.13,4.61l.15,1.21c-4,2.32-10.1,1.86-10.1,1.86l-1.75.06a2.71,2.71,0,0,1-2.88-2.57l-.16-3.45A3.1,3.1,0,0,1,276.56,212.63Z" style="fill: rgb(255, 181, 115); transform-origin: 282.224px 216.311px;" id="elloy0jkhxh3f" class="animable"></path><g id="el9wfuqgi22al"><path d="M303.77,189.09c-.84,13.74-.89,26.32,2.78,28.44C310.85,213.3,310.54,207.38,303.77,189.09Z" style="fill: rgb(146, 227, 169); opacity: 0.2; transform-origin: 306.347px 203.31px;" class="animable"></path></g><path d="M313,179.39c.54,1.54,1,2.91,1.41,4.36s.86,2.86,1.26,4.3c.8,2.88,1.57,5.77,2.22,8.71a85.09,85.09,0,0,1,2.38,18.55,3.39,3.39,0,0,1,0,.45v.06a9.25,9.25,0,0,1-2.16,5.12,10.78,10.78,0,0,1-3.31,2.57,18,18,0,0,1-5.25,1.66,45.7,45.7,0,0,1-8.47.5c-2.67,0-5.25-.21-7.81-.45s-5.05-.51-7.72-.91l2-12c2.16.36,4.56.69,6.84.92s4.6.35,6.82.37a33.92,33.92,0,0,0,6.15-.45,6.85,6.85,0,0,0,1.72-.53c.07,0-.08,0-.42.36a3.29,3.29,0,0,0-.76,1.79l0,.52a57.19,57.19,0,0,0-.83-7.57c-.45-2.6-1.09-5.24-1.79-7.86s-1.52-5.25-2.41-7.85c-.45-1.3-.91-2.6-1.4-3.88s-1-2.61-1.46-3.75Z" style="fill: rgb(146, 227, 169); transform-origin: 302.914px 202.543px;" id="elwj7empxrcb" class="animable"></path><g id="eldlqv86l9lb"><path d="M313,179.39c.54,1.54,1,2.91,1.41,4.36s.86,2.86,1.26,4.3c.8,2.88,1.57,5.77,2.22,8.71a85.09,85.09,0,0,1,2.38,18.55,3.39,3.39,0,0,1,0,.45v.06a9.25,9.25,0,0,1-2.16,5.12,10.78,10.78,0,0,1-3.31,2.57,18,18,0,0,1-5.25,1.66,45.7,45.7,0,0,1-8.47.5c-2.67,0-5.25-.21-7.81-.45s-5.05-.51-7.72-.91l2-12c2.16.36,4.56.69,6.84.92s4.6.35,6.82.37a33.92,33.92,0,0,0,6.15-.45,6.85,6.85,0,0,0,1.72-.53c.07,0-.08,0-.42.36a3.29,3.29,0,0,0-.76,1.79l0,.52a57.19,57.19,0,0,0-.83-7.57c-.45-2.6-1.09-5.24-1.79-7.86s-1.52-5.25-2.41-7.85c-.45-1.3-.91-2.6-1.4-3.88s-1-2.61-1.46-3.75Z" style="fill: rgb(255, 255, 255); opacity: 0.8; transform-origin: 302.914px 202.543px;" class="animable"></path></g><path d="M293.79,132.71c-4.51,4.51-24.74-2.8-23.94,4.7-3.12-7,1.79-14.53,14.26-14.53C299.37,122.88,296.53,130,293.79,132.71Z" style="fill: rgb(38, 50, 56); transform-origin: 282.45px 130.145px;" id="elxklp4q2czyl" class="animable"></path><path d="M239.72,155.76l-1-.3a23.8,23.8,0,0,0,1.12-6.38l1,0A25.35,25.35,0,0,1,239.72,155.76Z" style="fill: rgb(146, 227, 169); transform-origin: 239.78px 152.42px;" id="elpisuvusozj" class="animable"></path><path d="M239.36,143a24.26,24.26,0,0,0-10.6-15.42l.55-.84a25.26,25.26,0,0,1,11,16.05Z" style="fill: rgb(146, 227, 169); transform-origin: 234.535px 134.87px;" id="elbzg3o4vkekp" class="animable"></path><path d="M215.42,173.54a25.45,25.45,0,0,1-21.32-39.32l.83.54a24.46,24.46,0,0,0,20.49,37.78Z" style="fill: rgb(146, 227, 169); transform-origin: 202.704px 153.88px;" id="elvg8599cg3ch" class="animable"></path><g id="el0x60zolrukxl"><circle cx="215.44" cy="148.09" r="22.1" style="fill: rgb(146, 227, 169); transform-origin: 215.44px 148.09px; transform: rotate(-1.52deg);" class="animable"></circle></g><g id="el3h582uwz3fk"><path d="M212.42,161.51l-.29-.19c2.58-6.93,8.81-11.49,12.5-17.7,1.19-2,.39-4.73-1.34-6.27l.18-.38a.77.77,0,0,0-.36-1h0a.77.77,0,0,0-1,.37l-.1.2c-1.91-.76-3.91.17-5.07,2.09-3.69,6.21-9.92,10.77-12.5,17.7h0a.74.74,0,0,0-1,.22.73.73,0,0,0,.22,1l8,5.21a.74.74,0,1,0,.81-1.23Z" style="fill: rgb(255, 255, 255); opacity: 0.5; transform-origin: 214.262px 149.416px;" class="animable"></path></g><path d="M209.84,151a.5.5,0,0,1-.3-.11.49.49,0,0,1-.09-.7c1-1.23,2-2.47,3-3.67a.5.5,0,1,1,.75.66c-1,1.18-2.06,2.41-3,3.63A.53.53,0,0,1,209.84,151Z" style="fill: rgb(255, 255, 255); transform-origin: 211.341px 148.667px;" id="el6ol7wy5pvkn" class="animable"></path><path d="M206.08,157.43a.33.33,0,0,1-.17,0,.49.49,0,0,1-.3-.64,21.28,21.28,0,0,1,2.06-4.06.5.5,0,0,1,.85.54,20.21,20.21,0,0,0-2,3.87A.52.52,0,0,1,206.08,157.43Z" style="fill: rgb(255, 255, 255); transform-origin: 207.088px 154.969px;" id="elxsvmauk260a" class="animable"></path><path d="M217.88,150a.51.51,0,0,1-.32-.12.49.49,0,0,1-.06-.7c.7-.81,1.36-1.59,2-2.37a.49.49,0,0,1,.7-.07.5.5,0,0,1,.07.7c-.65.79-1.32,1.58-2,2.38A.5.5,0,0,1,217.88,150Z" style="fill: rgb(255, 255, 255); transform-origin: 218.881px 148.312px;" id="els6u71c4qvy" class="animable"></path><path d="M221.69,145.34a.52.52,0,0,1-.29-.09.51.51,0,0,1-.11-.7c.52-.73,1-1.42,1.39-2.11a3,3,0,0,0-.9-3.39.5.5,0,1,1,.66-.74,3.93,3.93,0,0,1,1.1,4.65c-.43.71-.9,1.42-1.44,2.18A.51.51,0,0,1,221.69,145.34Z" style="fill: rgb(255, 255, 255); transform-origin: 222.54px 141.738px;" id="elps537aohzoi" class="animable"></path></g><g id="freepik--Plant--inject-156" class="animable" style="transform-origin: 174.915px 342.61px;"><path d="M202.94,296.82c.61,5.19,13.59,3.73,22-3.81-5.23,2.61-16.3.83-21,2.22,1.26-2,2.51-3.93,3.73-5.73,1.26,3.55,10.9,1.77,17-4.29-3.75,2.13-11.72,1.44-15.66,2.42,2-2.9,3.94-5.48,5.66-7.69,2.77,1.18,9.32-2.59,12.59-8.54-3.06,3.14-11.71,4.51-13.85,6.76a2.52,2.52,0,0,0,.38,1c-.83,1.06-1.7,2.21-2.61,3.43-.67-3.27-5.8-9.46-6.07-13.61-1.58,7.63,2,15.88,5.32,14.64-1.49,2.05-3.07,4.29-4.68,6.73-1.21-3.63-7.43-9.94-8.14-14.5-1,8.49,3.61,17.16,7.17,16-1.3,2-2.61,4.1-3.92,6.3-2-4.33-11.23-11.24-13-16.91.32,10.78,7.58,20.76,11.86,18.85q-2,3.39-3.86,7.07c-2.71-4.69-13.63-11.61-16.1-17.83,1.32,12,10.25,22.52,14.92,20.18-1.4,2.83-2.74,5.76-4,8.79-3.36-4.37-16.76-9.33-20.75-15.41,3.95,12.24,15.58,21.27,19.83,17.64a127.89,127.89,0,0,0-4.2,12.44c-4.14-4-18.72-7.13-23.75-12.81,5.87,12,19.12,19.57,23.06,15.34A109.27,109.27,0,0,0,182.52,347c-5.41-3.63-22.29-4.16-29-9.47,8.84,12,24.79,17.77,28.64,12.67a86,86,0,0,0,1.45,28.48l1.13-.26a86.46,86.46,0,0,1-.89-32.19c1.76,6.53,19.31,4.58,30.91-5.49-7.78,3.71-24.46.49-30.48,2.89a111.45,111.45,0,0,1,2.88-12.09c1.87,5.41,17,4.25,27.4-4-6.82,2.89-20.78-.33-26.53,1.21,1.27-3.91,2.7-7.7,4.26-11.34,1.34,5.47,16.11,4.68,26.36-3.16-6.51,2.63-19.66-.6-25.28.69,1.44-3.21,3-6.29,4.52-9.23.6,5.71,15.13,4.86,25-3-6.14,2.62-18.74-.22-24,1.16C200.2,301.45,201.57,299.07,202.94,296.82Z" style="fill: rgb(146, 227, 169); transform-origin: 190.39px 323.83px;" id="elefrqkzx8nom" class="animable"></path><g id="el7b3x64sqdl"><path d="M202.94,296.82c.61,5.19,13.59,3.73,22-3.81-5.23,2.61-16.3.83-21,2.22,1.26-2,2.51-3.93,3.73-5.73,1.26,3.55,10.9,1.77,17-4.29-3.75,2.13-11.72,1.44-15.66,2.42,2-2.9,3.94-5.48,5.66-7.69,2.77,1.18,9.32-2.59,12.59-8.54-3.06,3.14-11.71,4.51-13.85,6.76a2.52,2.52,0,0,0,.38,1c-.83,1.06-1.7,2.21-2.61,3.43-.67-3.27-5.8-9.46-6.07-13.61-1.58,7.63,2,15.88,5.32,14.64-1.49,2.05-3.07,4.29-4.68,6.73-1.21-3.63-7.43-9.94-8.14-14.5-1,8.49,3.61,17.16,7.17,16-1.3,2-2.61,4.1-3.92,6.3-2-4.33-11.23-11.24-13-16.91.32,10.78,7.58,20.76,11.86,18.85q-2,3.39-3.86,7.07c-2.71-4.69-13.63-11.61-16.1-17.83,1.32,12,10.25,22.52,14.92,20.18-1.4,2.83-2.74,5.76-4,8.79-3.36-4.37-16.76-9.33-20.75-15.41,3.95,12.24,15.58,21.27,19.83,17.64a127.89,127.89,0,0,0-4.2,12.44c-4.14-4-18.72-7.13-23.75-12.81,5.87,12,19.12,19.57,23.06,15.34A109.27,109.27,0,0,0,182.52,347c-5.41-3.63-22.29-4.16-29-9.47,8.84,12,24.79,17.77,28.64,12.67a86,86,0,0,0,1.45,28.48l1.13-.26a86.46,86.46,0,0,1-.89-32.19c1.76,6.53,19.31,4.58,30.91-5.49-7.78,3.71-24.46.49-30.48,2.89a111.45,111.45,0,0,1,2.88-12.09c1.87,5.41,17,4.25,27.4-4-6.82,2.89-20.78-.33-26.53,1.21,1.27-3.91,2.7-7.7,4.26-11.34,1.34,5.47,16.11,4.68,26.36-3.16-6.51,2.63-19.66-.6-25.28.69,1.44-3.21,3-6.29,4.52-9.23.6,5.71,15.13,4.86,25-3-6.14,2.62-18.74-.22-24,1.16C200.2,301.45,201.57,299.07,202.94,296.82Z" style="opacity: 0.3; transform-origin: 190.39px 323.83px;" class="animable"></path></g><path d="M172,379l-1.08-.07c2.46-36.61-26.3-67-38.78-78.32l.72-.8C145.45,311.3,174.47,342,172,379Z" style="fill: rgb(146, 227, 169); transform-origin: 152.144px 339.405px;" id="el6ttt7oohm75" class="animable"></path><path d="M142.52,310.23c0-2.89,4.86-9.41,4.86-13.49C149.47,304.32,146,313,142.52,310.23Z" style="fill: rgb(146, 227, 169); transform-origin: 145.266px 303.749px;" id="elptlgk3n10vl" class="animable"></path><path d="M137.14,304.42c-.26-2.56,3.55-8.73,3.22-12.34C142.82,298.63,140.41,306.55,137.14,304.42Z" style="fill: rgb(146, 227, 169); transform-origin: 139.248px 298.427px;" id="els5c0hasetjk" class="animable"></path><path d="M147.42,316c.49-3.64,7.84-11,8.59-16.09C157.26,309.81,151.25,320,147.42,316Z" style="fill: rgb(146, 227, 169); transform-origin: 151.799px 308.401px;" id="elp5pdushupe" class="animable"></path><path d="M152.56,322.79c.88-4.05,9.8-11.62,11.1-17.33C164.18,316.73,156.51,327.7,152.56,322.79Z" style="fill: rgb(146, 227, 169); transform-origin: 158.123px 314.727px;" id="elqzxd1ov3hm" class="animable"></path><path d="M158.24,330.86c1.77-4,12.62-9.94,15.18-15.57C171.56,327.07,161.29,336.79,158.24,330.86Z" style="fill: rgb(146, 227, 169); transform-origin: 165.83px 323.971px;" id="ell46vii4vzpp" class="animable"></path><path d="M164.26,342.2c2.42-3.88,14.52-8.39,18-13.83C178.58,340.26,166.52,348.78,164.26,342.2Z" style="fill: rgb(146, 227, 169); transform-origin: 173.26px 336.43px;" id="eldyw4r0p5mxq" class="animable"></path><path d="M168.42,353.32c3.48-3.83,17.87-6.42,22.85-11.77C184.76,354.05,169.6,361.1,168.42,353.32Z" style="fill: rgb(146, 227, 169); transform-origin: 179.845px 349.063px;" id="elscqnw5jd4n" class="animable"></path><path d="M140.78,308.06c-2.69-1.05-10.52,1.22-14.34-.23C132.79,312.47,142.11,312.25,140.78,308.06Z" style="fill: rgb(146, 227, 169); transform-origin: 133.674px 309.514px;" id="elec1728mnn6g" class="animable"></path><path d="M134.75,300.63c-2-1.57-9.29-1.58-12.18-3.76C126.83,302.41,134.84,304.54,134.75,300.63Z" style="fill: rgb(146, 227, 169); transform-origin: 128.66px 299.749px;" id="elmqu64o534g9" class="animable"></path><path d="M145.43,313.56c-3.49-1.16-13.29,2.26-18.24.68C135.57,319.71,147.4,318.79,145.43,313.56Z" style="fill: rgb(146, 227, 169); transform-origin: 136.419px 315.625px;" id="elk7o6bffx7h" class="animable"></path><path d="M150.63,320c-4-1.07-14.81,3.43-20.48,2C139.94,327.54,153.2,325.71,150.63,320Z" style="fill: rgb(146, 227, 169); transform-origin: 140.552px 322.586px;" id="eldjo6i65q8wv" class="animable"></path><path d="M156.66,328.29c-4.26-1-15.58,3.95-21.6,2.54C145.53,336.53,159.5,334.32,156.66,328.29Z" style="fill: rgb(146, 227, 169); transform-origin: 146.047px 331.145px;" id="elf44j9nab3wk" class="animable"></path><path d="M162.7,338.9c-4.43-1.16-16.33,3.85-22.6,2.28C150.94,347.31,165.56,345.24,162.7,338.9Z" style="fill: rgb(146, 227, 169); transform-origin: 151.582px 341.79px;" id="el267xc8pf7ju" class="animable"></path><path d="M167.28,350.56c-4.94-1.53-18.66,3.52-25.66,1.43C153.56,359.47,170.2,357.88,167.28,350.56Z" style="fill: rgb(146, 227, 169); transform-origin: 154.619px 353.574px;" id="elp06gs9l3hw" class="animable"></path><path d="M163.86,416.24h24.41a3,3,0,0,0,3-2.7L196,367.8a3,3,0,0,0-3-3.32H159.16a3,3,0,0,0-3,3.32l4.69,45.74A3,3,0,0,0,163.86,416.24Z" style="fill: rgb(146, 227, 169); transform-origin: 176.08px 390.36px;" id="elafmmnou2h9w" class="animable"></path><g id="el7bquhjbpq6"><path d="M163.86,416.24h24.41a3,3,0,0,0,3-2.7L196,367.8a3,3,0,0,0-3-3.32H159.16a3,3,0,0,0-3,3.32l4.69,45.74A3,3,0,0,0,163.86,416.24Z" style="fill: rgb(255, 255, 255); opacity: 0.6; transform-origin: 176.08px 390.36px;" class="animable"></path></g></g><defs>     <filter id="active" height="200%">         <feMorphology in="SourceAlpha" result="DILATED" operator="dilate" radius="2"></feMorphology>                <feFlood flood-color="#32DFEC" flood-opacity="1" result="PINK"></feFlood>        <feComposite in="PINK" in2="DILATED" operator="in" result="OUTLINE"></feComposite>        <feMerge>            <feMergeNode in="OUTLINE"></feMergeNode>            <feMergeNode in="SourceGraphic"></feMergeNode>        </feMerge>    </filter>    <filter id="hover" height="200%">        <feMorphology in="SourceAlpha" result="DILATED" operator="dilate" radius="2"></feMorphology>                <feFlood flood-color="#ff0000" flood-opacity="0.5" result="PINK"></feFlood>        <feComposite in="PINK" in2="DILATED" operator="in" result="OUTLINE"></feComposite>        <feMerge>            <feMergeNode in="OUTLINE"></feMergeNode>            <feMergeNode in="SourceGraphic"></feMergeNode>        </feMerge>            <feColorMatrix type="matrix" values="0   0   0   0   0                0   1   0   0   0                0   0   0   0   0                0   0   0   1   0 "></feColorMatrix>    </filter></defs></svg>